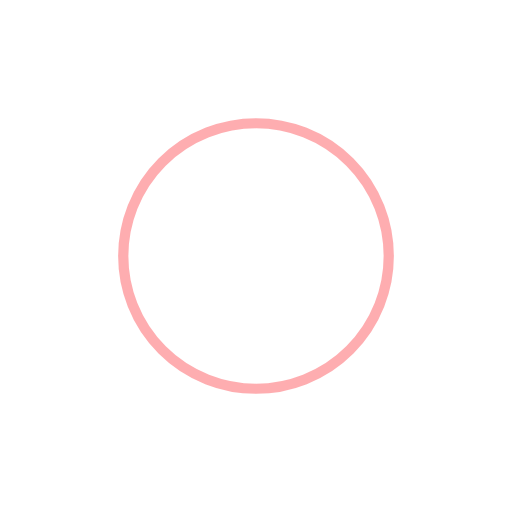
t = 0.00 s
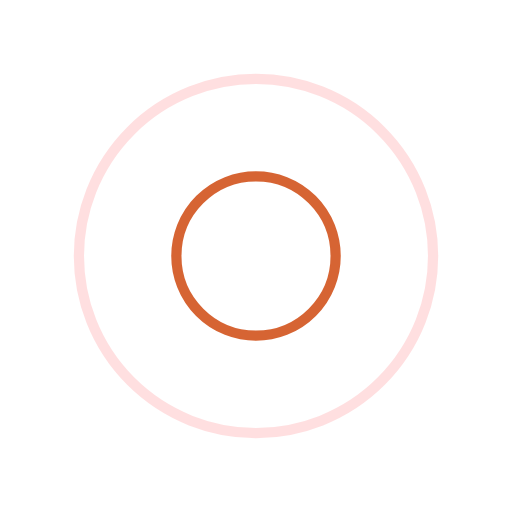
t = 0.25 s
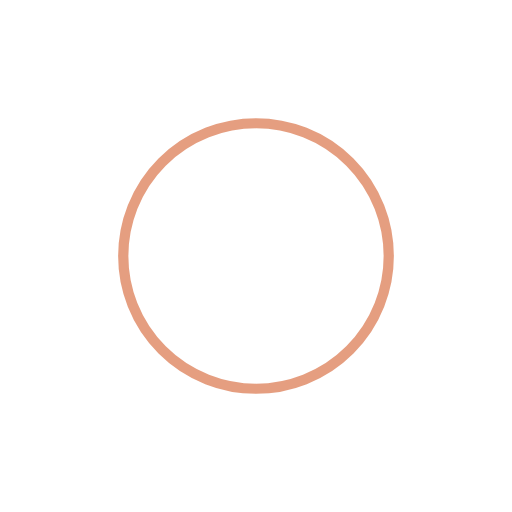
t = 0.50 s
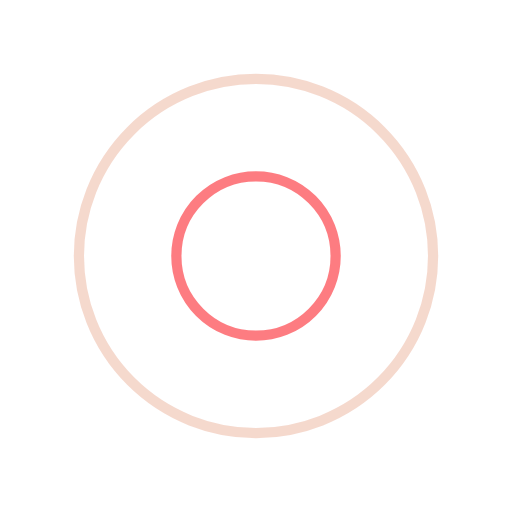
t = 0.75 s

The animated SVG that drew these frames (rendered in a browser with its animation timeline set to each time). Animation: 4 SMIL elements (animate=4); one cycle of 1.00 s, repeats indefinitely.

<svg xmlns="http://www.w3.org/2000/svg" viewBox="0 0 100 100" preserveAspectRatio="xMidYMid" width="200" height="200" style="shape-rendering: auto; display: block; background: rgb(255, 255, 255);" xmlns:xlink="http://www.w3.org/1999/xlink"><g><circle stroke-width="2" stroke="#cc3f02" fill="none" r="0" cy="50" cx="50">
  <animate begin="0s" calcMode="spline" keySplines="0 0.2 0.8 1" keyTimes="0;1" values="0;40" dur="1s" repeatCount="indefinite" attributeName="r"></animate>
  <animate begin="0s" calcMode="spline" keySplines="0.2 0 0.8 1" keyTimes="0;1" values="1;0" dur="1s" repeatCount="indefinite" attributeName="opacity"></animate>
</circle><circle stroke-width="2" stroke="#fd5c63" fill="none" r="0" cy="50" cx="50">
  <animate begin="-0.5s" calcMode="spline" keySplines="0 0.2 0.8 1" keyTimes="0;1" values="0;40" dur="1s" repeatCount="indefinite" attributeName="r"></animate>
  <animate begin="-0.5s" calcMode="spline" keySplines="0.2 0 0.8 1" keyTimes="0;1" values="1;0" dur="1s" repeatCount="indefinite" attributeName="opacity"></animate>
</circle><g></g></g><!-- [ldio] generated by https://loading.io --></svg>
